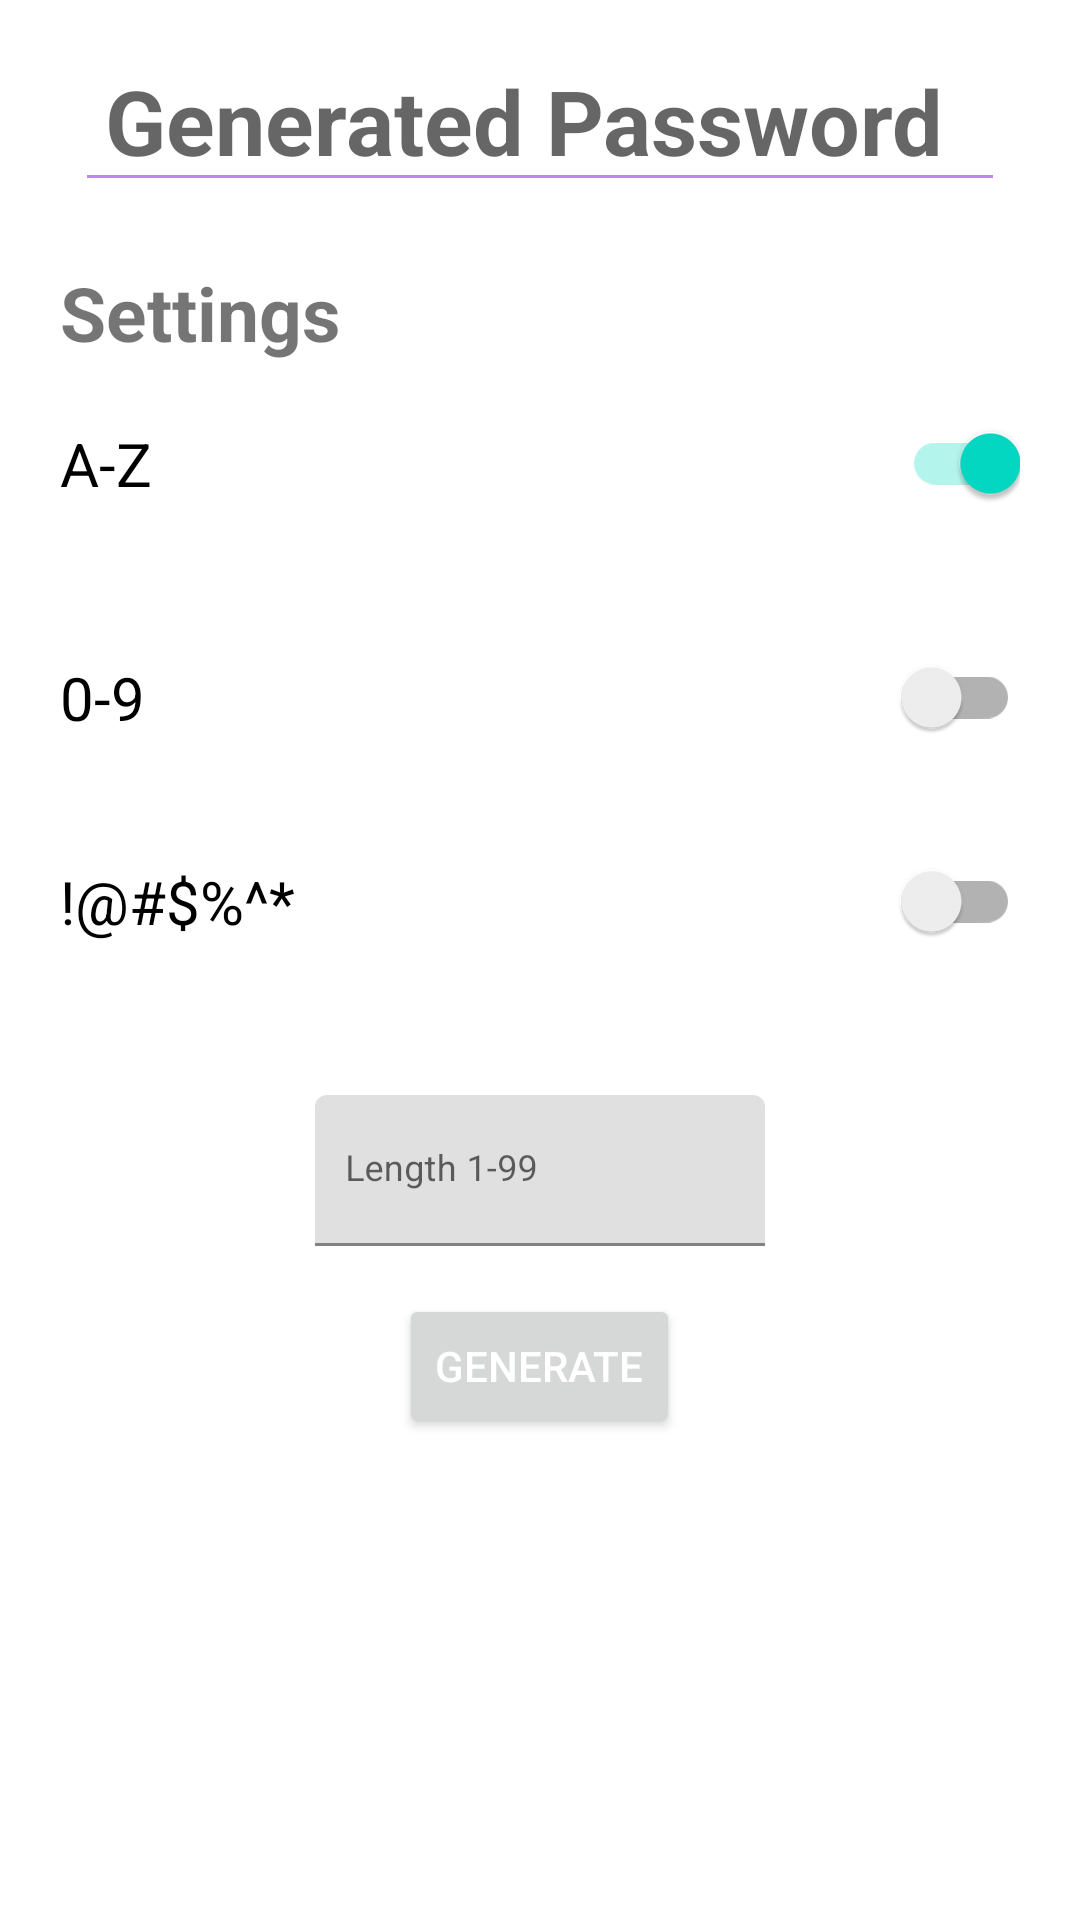

The Android layout XML behind this screen, and the referenced resources:
<!-- AndroidManifest.xml: application theme Theme.SecurityDefender -->
<!-- res/layout/fragment_password_generator.xml -->
<?xml version="1.0" encoding="utf-8"?>
<androidx.constraintlayout.widget.ConstraintLayout xmlns:android="http://schemas.android.com/apk/res/android"
    xmlns:app="http://schemas.android.com/apk/res-auto"
    xmlns:tools="http://schemas.android.com/tools"
    android:layout_width="match_parent"
    android:layout_height="match_parent"
    tools:context=".ui.passwordgenerator.PasswordGeneratorFragment">

    <androidx.core.widget.NestedScrollView
        android:layout_width="match_parent"
        android:layout_height="match_parent"
        tools:layout_editor_absoluteX="0dp"
        tools:layout_editor_absoluteY="0dp">

        <RelativeLayout
            android:layout_width="match_parent"
            android:layout_height="match_parent">

            <EditText
                android:id="@+id/generatedPasswordTextView"
                android:layout_width="match_parent"
                android:layout_height="wrap_content"
                android:layout_centerHorizontal="true"
                android:layout_marginTop="10dp"
                android:backgroundTint="@color/purple_200"

                android:hint="Generated Password"
                android:maxLines="4"
                android:paddingLeft="10dp"
                android:paddingRight="10dp"
                android:layout_marginStart="50dp"
                android:textColor="#5492C3"
                android:textSize="30sp"
                android:textStyle="bold" />

            <TextView
                android:id="@+id/settingsText"
                android:layout_width="wrap_content"
                android:layout_height="wrap_content"
                android:layout_below="@id/generatedPasswordTextView"
                android:layout_margin="20dp"
                android:text="Settings"
                android:textSize="25sp"
                android:textStyle="bold" />

            <androidx.appcompat.widget.SwitchCompat
                android:id="@+id/capitalsSwitch"
                android:layout_width="match_parent"
                android:layout_height="wrap_content"
                android:layout_below="@id/settingsText"
                android:layout_marginLeft="20dp"
                android:layout_marginRight="20dp"
                android:checked="true"
                android:gravity="left"
                android:text="A-Z"
                android:textSize="20sp" />

            <androidx.appcompat.widget.SwitchCompat
                android:id="@+id/numberSwitch"
                android:layout_width="match_parent"
                android:layout_height="wrap_content"
                android:layout_below="@id/capitalsSwitch"
                android:layout_marginLeft="20dp"
                android:layout_marginTop="30dp"
                android:layout_marginRight="20dp"
                android:gravity="left"
                android:text="0-9"
                android:textSize="20sp"/>

            <androidx.appcompat.widget.SwitchCompat
                android:id="@+id/symbolSwitch"
                android:layout_width="match_parent"
                android:layout_height="wrap_content"
                android:layout_below="@id/numberSwitch"
                android:layout_marginLeft="20dp"
                android:layout_marginTop="20dp"
                android:layout_marginRight="20dp"
                android:gravity="left"
                android:text="!@#$%^*"
                android:textSize="20sp"/>


            <com.google.android.material.textfield.TextInputLayout
                android:id="@+id/length_layout"
                android:layout_width="wrap_content"
                android:layout_height="wrap_content"
                app:passwordToggleEnabled="false"
                android:layout_marginTop="25dp"
                android:layout_centerHorizontal="true"
                android:layout_below="@id/symbolSwitch">

                <com.google.android.material.textfield.TextInputEditText
                    android:id="@+id/length_editText"
                    android:layout_width="150dp"
                    android:layout_height="wrap_content"
                    android:hint="Length 1-99"
                    android:textSize="12sp"
                    android:layout_marginTop="5dp"
                    android:paddingStart="10dp"
                    android:paddingEnd="10dp"
                    android:layout_marginStart="20dp"
                    android:layout_marginEnd="20dp"
                    android:textColor="@color/black"
                    android:maxLines="1"
                    android:maxLength="2"
                    android:inputType="number"
                    />

            </com.google.android.material.textfield.TextInputLayout>



            <Button
                android:id="@+id/generatePassword"
                android:layout_width="wrap_content"
                android:layout_height="wrap_content"
                android:layout_below="@id/length_layout"
                android:layout_marginTop="16dp"
                android:layout_marginEnd="-95dp"
                android:layout_marginBottom="15dp"
                android:layout_centerHorizontal="true"

                android:text="Generate"
                android:textColor="#fff" />

        </RelativeLayout>
    </androidx.core.widget.NestedScrollView>

</androidx.constraintlayout.widget.ConstraintLayout>
<!-- resources referenced by this layout -->
<resources>
  <style name="Theme.SecurityDefender" parent="Theme.MaterialComponents.DayNight.DarkActionBar">
          
          <item name="colorPrimary">@color/purple_500</item>
          <item name="colorPrimaryVariant">@color/purple_700</item>
          <item name="colorOnPrimary">@color/white</item>
          
          <item name="colorSecondary">@color/teal_200</item>
          <item name="colorSecondaryVariant">@color/teal_700</item>
          <item name="colorOnSecondary">@color/black</item>
          
          <item name="android:statusBarColor" tools:targetApi="l">?attr/colorPrimaryVariant</item>
          
      </style>
  <!-- not gathered from this repository: default colours our renderer supplied (Android Studio template values) -->
  <color name="purple_200">#FFBB86FC</color>
  <color name="purple_500">#FF6200EE</color>
  <color name="purple_700">#FF3700B3</color>
  <color name="teal_200">#FF03DAC5</color>
  <color name="teal_700">#FF018786</color>
  <color name="black">#FF000000</color>
  <color name="white">#FFFFFFFF</color>
</resources>
